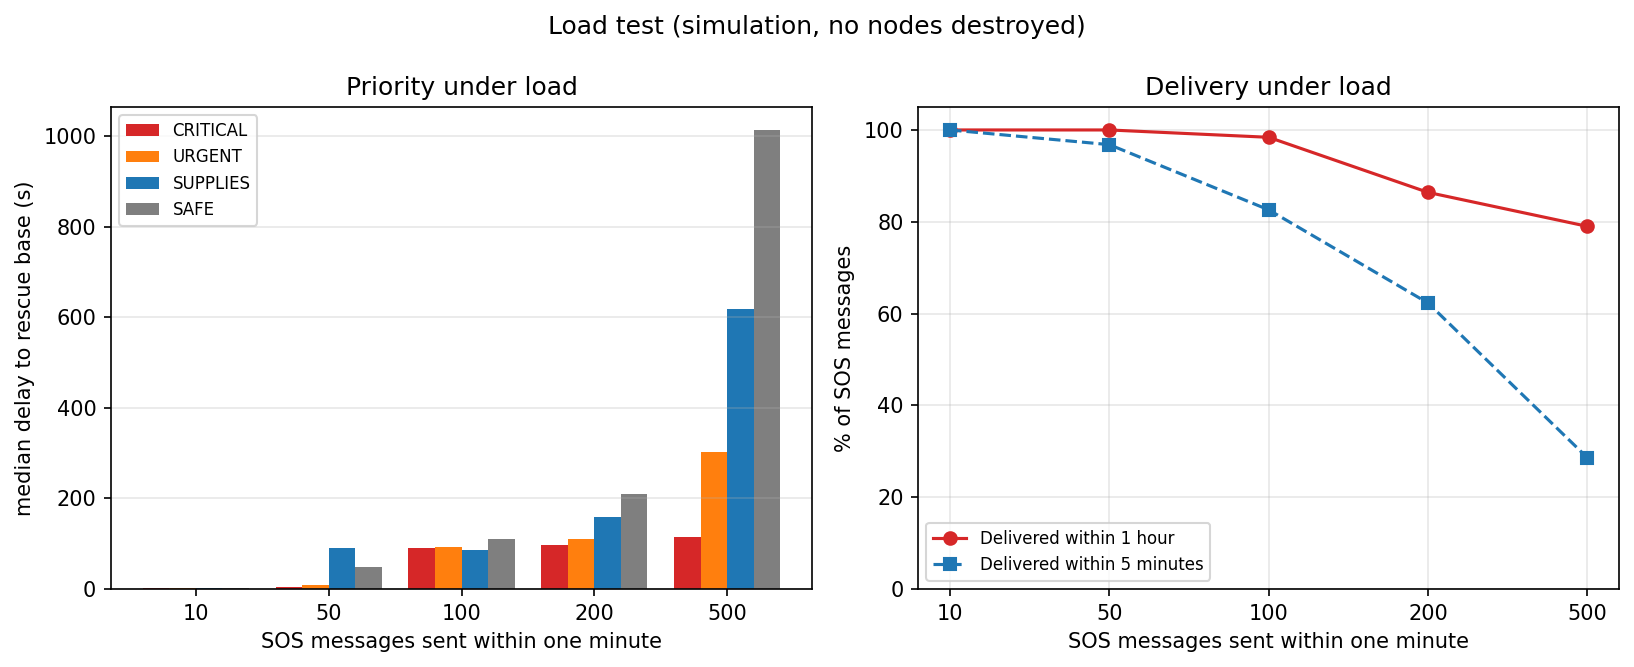

The file beside this chart, header and first rows:
sos_in_60s, delivered_pct, within_5min_pct, median_delay_critical_s, median_delay_urgent_s, median_delay_supplies_s, median_delay_safe_s, p95_delay_s, collisions_per_sos
10, 100.0, 100.0, 2.8, 2.4, 1.9, 1.5, 91.4, 22.8
50, 100.0, 96.8, 5.5, 8.8, 91.1, 49.4, 290.9, 33.5
100, 98.4, 82.6, 90.8, 92.7, 85.8, 110.4, 684.7, 41.5
200, 86.4, 62.3, 97.5, 110.5, 159.9, 209.4, 1387, 40.3
500, 79.0, 28.6, 114.4, 302.2, 618.5, 1014, 1429, 50.3
